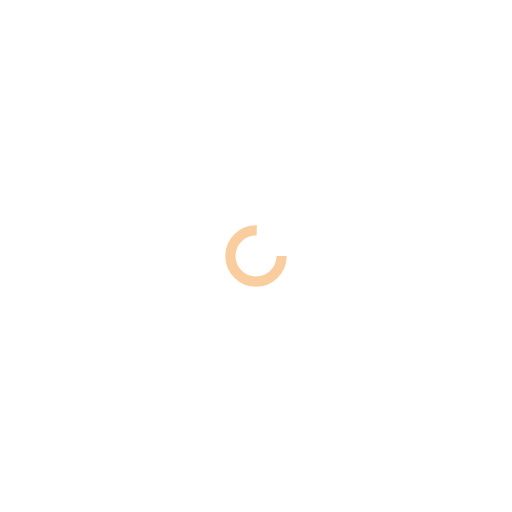
t = 0.00 s
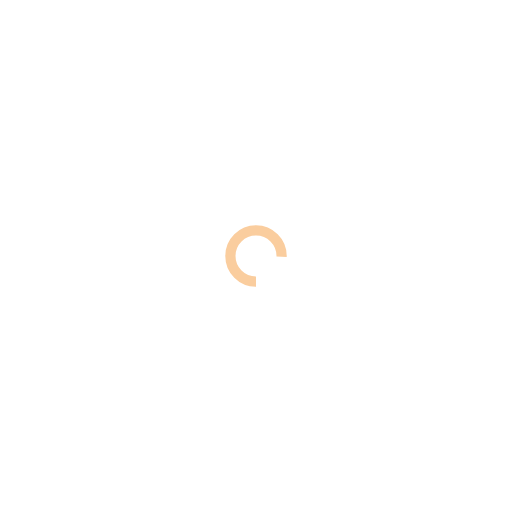
t = 0.25 s
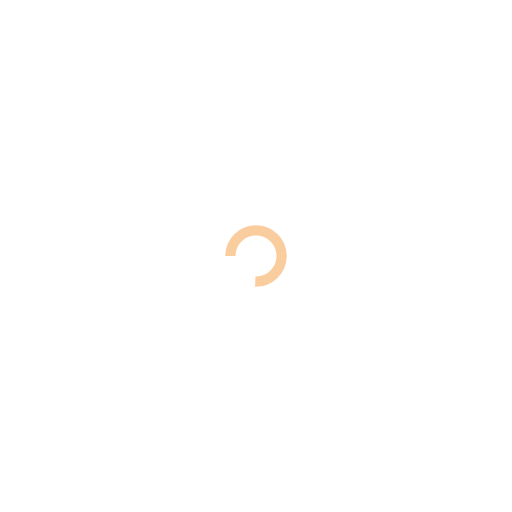
t = 0.50 s
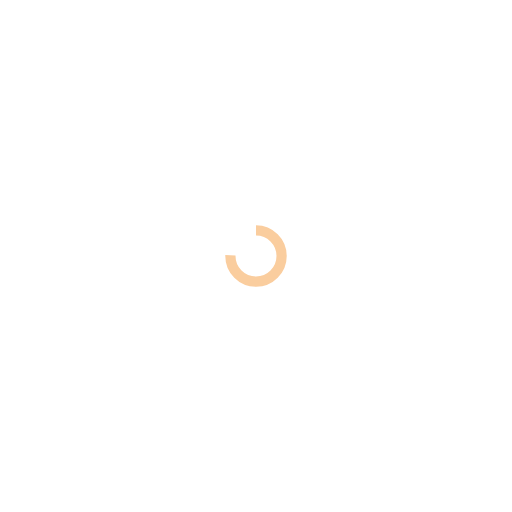
t = 0.75 s

The animated SVG that drew these frames (rendered in a browser with its animation timeline set to each time). Animation: 1 SMIL element (animateTransform=1); one cycle of 1.00 s, repeats indefinitely.

<?xml version="1.0" encoding="utf-8"?>
<svg xmlns="http://www.w3.org/2000/svg" xmlns:xlink="http://www.w3.org/1999/xlink" style="margin: auto; background: none; display: block; shape-rendering: auto;" width="200px" height="200px" viewBox="0 0 100 100" preserveAspectRatio="xMidYMid">
<circle cx="50" cy="50" fill="none" stroke="#facd9e" stroke-width="2" r="5" stroke-dasharray="23.561944901923447 9.853981633974483">
  <animateTransform attributeName="transform" type="rotate" repeatCount="indefinite" dur="1s" values="0 50 50;360 50 50" keyTimes="0;1"></animateTransform>
</circle>
<!-- [ldio] generated by https://loading.io/ --></svg>
